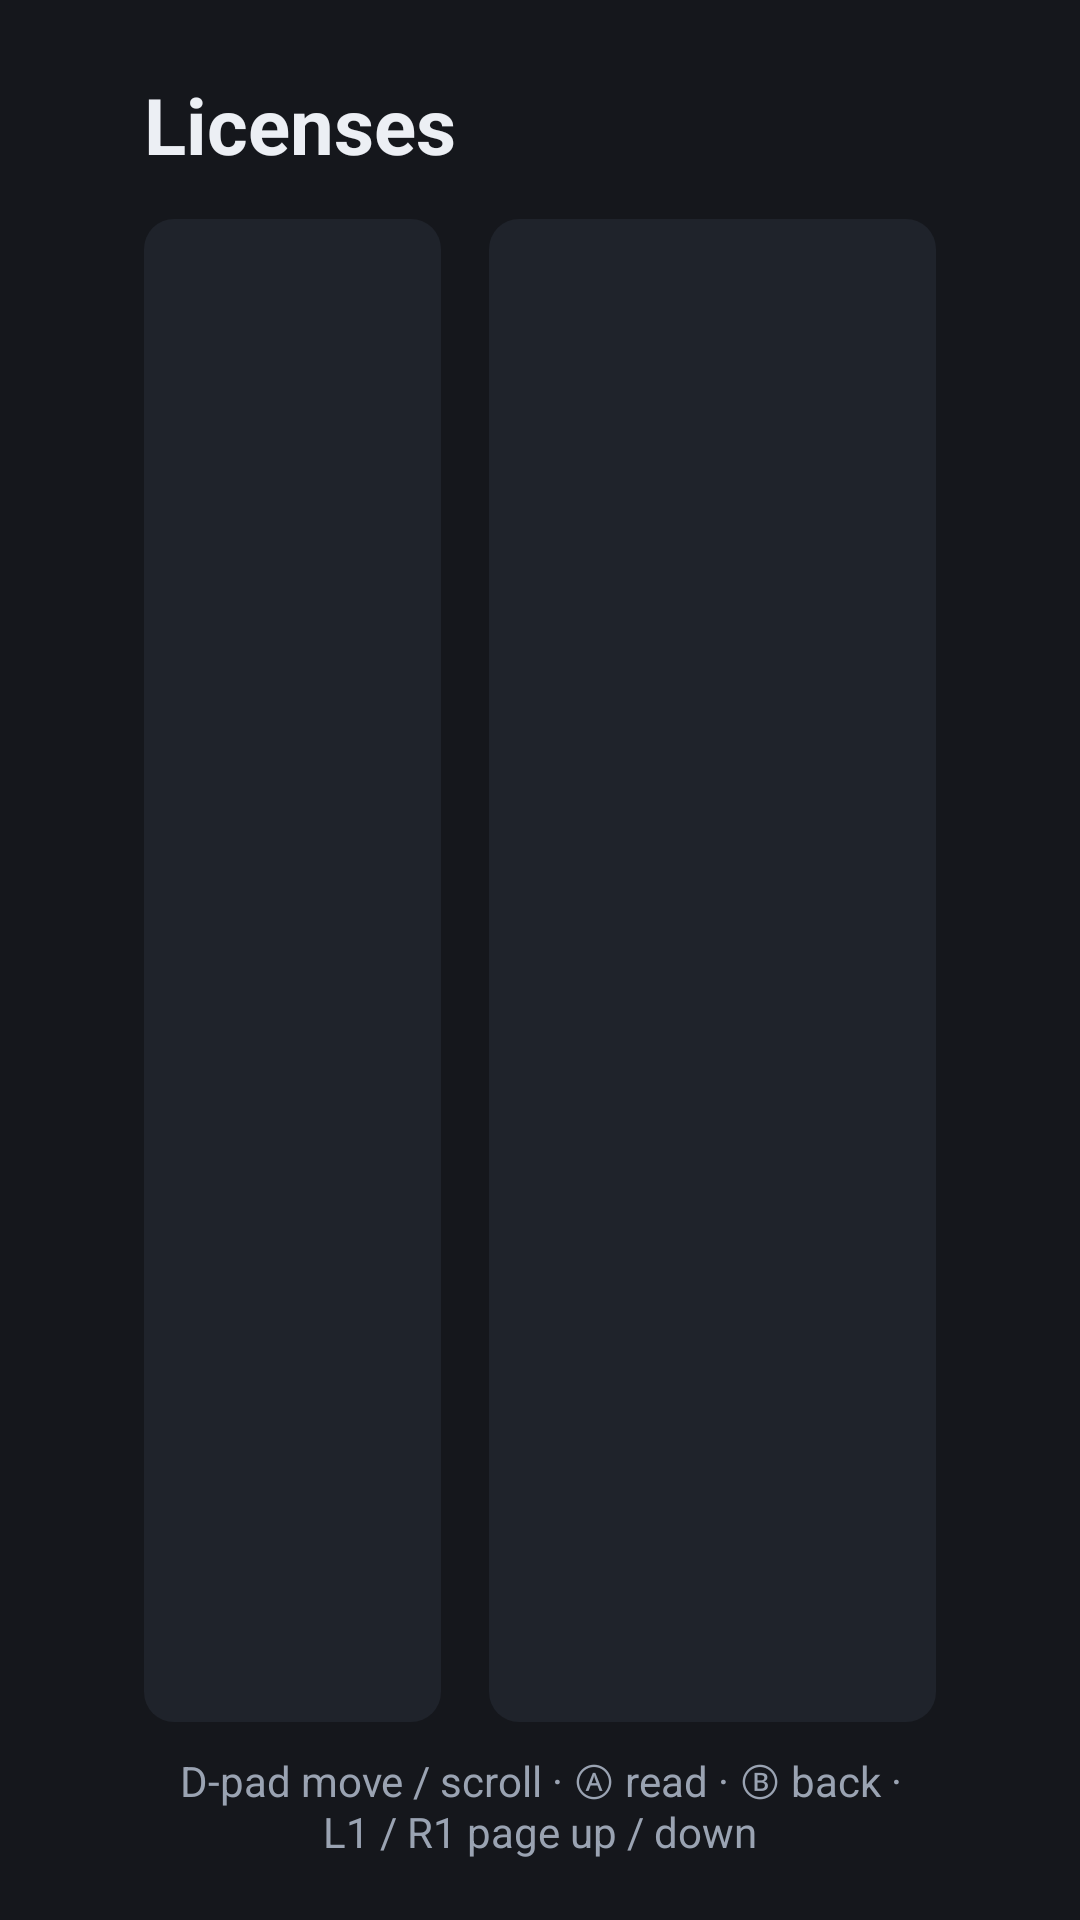

Here is an Android app screen rendered from its layout file. Give the layout XML and the strings, colors and styles it references.
<!-- AndroidManifest.xml: application theme Theme.UZDoom -->
<!-- res/layout/activity_licenses.xml -->
<?xml version="1.0" encoding="utf-8"?>
<LinearLayout xmlns:android="http://schemas.android.com/apk/res/android"
    android:layout_width="match_parent"
    android:layout_height="match_parent"
    android:orientation="vertical"
    android:paddingStart="48dp"
    android:paddingEnd="48dp"
    android:paddingTop="24dp"
    android:paddingBottom="20dp">

    <TextView
        android:layout_width="match_parent"
        android:layout_height="wrap_content"
        android:text="@string/licenses"
        android:textColor="@color/text"
        android:textSize="26sp"
        android:textStyle="bold" />

    <LinearLayout
        android:layout_width="match_parent"
        android:layout_height="0dp"
        android:layout_weight="1"
        android:layout_marginTop="14dp"
        android:baselineAligned="false"
        android:orientation="horizontal">

        <ListView
            android:id="@+id/license_list"
            android:layout_width="0dp"
            android:layout_height="match_parent"
            android:layout_weight="2"
            android:layout_marginEnd="16dp"
            android:background="@drawable/list_bg"
            android:choiceMode="singleChoice"
            android:divider="@null"
            android:listSelector="@drawable/list_selector"
            android:padding="6dp" />

        <ScrollView
            android:id="@+id/license_scroll"
            android:layout_width="0dp"
            android:layout_height="match_parent"
            android:layout_weight="3"
            android:background="@drawable/list_bg"
            android:focusable="true"
            android:padding="14dp">

            <TextView
                android:id="@+id/license_text"
                android:layout_width="match_parent"
                android:layout_height="wrap_content"
                android:fontFamily="monospace"
                android:textColor="@color/text"
                android:textIsSelectable="false"
                android:textSize="13sp" />
        </ScrollView>
    </LinearLayout>

    <TextView
        android:layout_width="match_parent"
        android:layout_height="wrap_content"
        android:layout_marginTop="10dp"
        android:gravity="center"
        android:text="@string/licenses_hint"
        android:textColor="@color/text_dim"
        android:textSize="14sp" />
</LinearLayout>
<!-- resources referenced by this layout -->
<resources>
  <color name="text">#FFECEFF4</color>
  <color name="text_dim">#FF9AA3B2</color>
  <!-- drawable list_bg (drawable) -->
  <?xml version="1.0" encoding="utf-8"?>
  <selector xmlns:android="http://schemas.android.com/apk/res/android">
      <item android:state_focused="true">
          <shape><solid android:color="@color/panel" /><stroke android:width="1dp" android:color="@color/accent" /><corners android:radius="10dp" /></shape>
      </item>
      <item>
          <shape><solid android:color="@color/panel" /><corners android:radius="10dp" /></shape>
      </item>
  </selector>
  <!-- drawable list_selector (drawable) -->
  <?xml version="1.0" encoding="utf-8"?>
  <selector xmlns:android="http://schemas.android.com/apk/res/android">
      <item android:state_pressed="true">
          <shape><solid android:color="@color/accent" /><corners android:radius="6dp" /></shape>
      </item>
      <item android:state_focused="true">
          <shape><solid android:color="@color/accent_dim" /><stroke android:width="2dp" android:color="@color/accent" /><corners android:radius="6dp" /></shape>
      </item>
      <item android:drawable="@android:color/transparent" />
  </selector>
  <string name="licenses">Licenses</string>
  <string name="licenses_hint">D-pad move / scroll · Ⓐ read · Ⓑ back · L1 / R1 page up / down</string>
  <style name="Theme.UZDoom" parent="@android:style/Theme.DeviceDefault.NoActionBar.Fullscreen">
          <item name="android:windowBackground">@color/bg</item>
          <item name="android:colorAccent">@color/accent</item>
          <item name="android:textColorPrimary">@color/text</item>
          <item name="android:textColorSecondary">@color/text_dim</item>
      </style>
  <color name="panel">#FF1F232B</color>
  <color name="accent">#FFE54A2A</color>
  <color name="accent_dim">#55E54A2A</color>
  <color name="bg">#FF15171C</color>
</resources>
